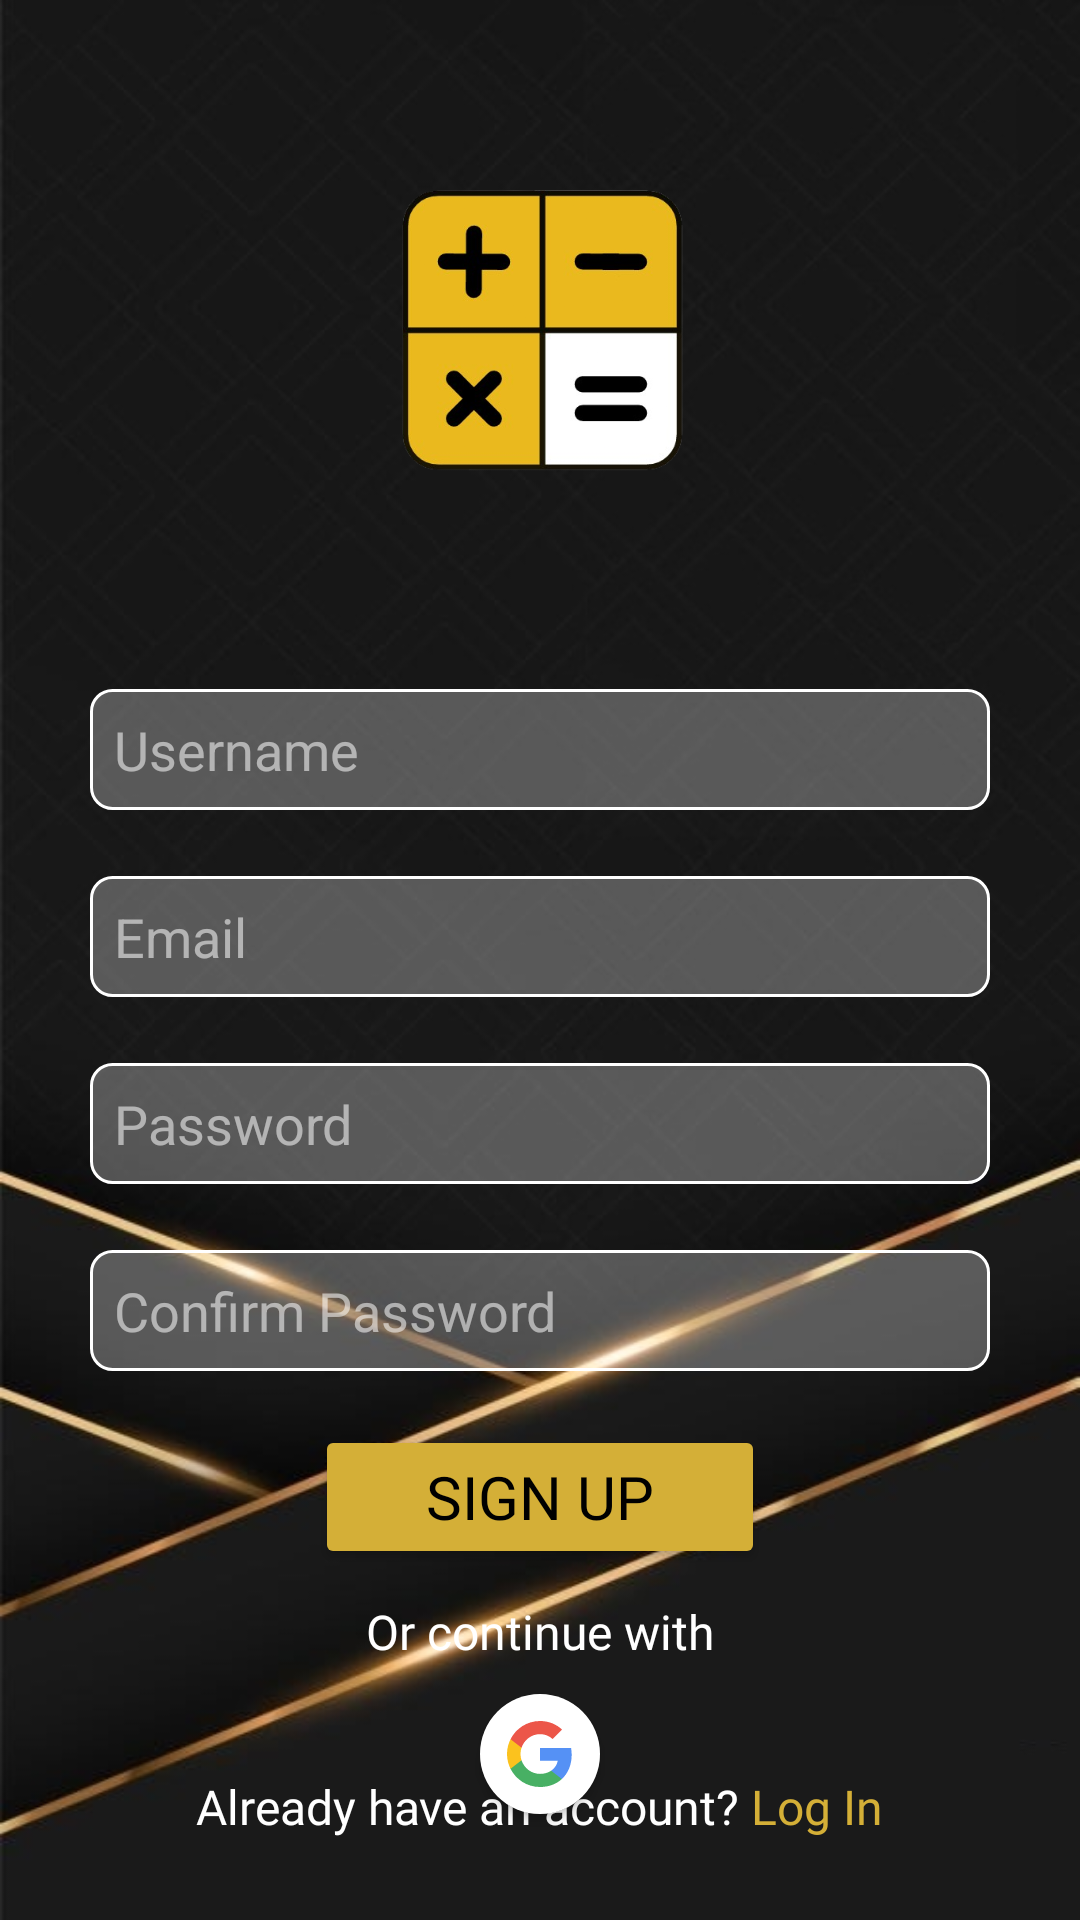

Reconstruct the res/layout file that produces this screen, plus the resources it refers to.
<!-- AndroidManifest.xml: application theme Theme.HectoClash -->
<!-- res/layout/activity_sign_up.xml -->
<?xml version="1.0" encoding="utf-8"?>
<androidx.constraintlayout.widget.ConstraintLayout
    xmlns:android="http://schemas.android.com/apk/res/android"
    xmlns:app="http://schemas.android.com/apk/res-auto"
    xmlns:tools="http://schemas.android.com/tools"
    android:id="@+id/main"
    android:padding="12sp"
    android:layout_width="match_parent"
    android:layout_height="match_parent"
    android:background="@drawable/gradient_bg2"
    tools:context=".SignUp">

    <ImageView
        android:id="@+id/logo"
        android:layout_width="120sp"
        android:layout_height="120sp"
        android:layout_marginBottom="60sp"
        android:src="@drawable/logo"
        app:layout_constraintBottom_toTopOf="@+id/Username"
        app:layout_constraintEnd_toEndOf="parent"
        app:layout_constraintStart_toStartOf="parent" />

    <ImageView
        android:id="@+id/logoname"
        android:layout_width="200sp"
        android:layout_height="35sp"
        android:layout_marginBottom="20sp"
        android:src="@drawable/logoname"
        app:layout_constraintBottom_toTopOf="@+id/Username"
        app:layout_constraintEnd_toEndOf="parent"
        app:layout_constraintStart_toStartOf="parent" />

    <EditText
        android:id="@+id/Email1"
        android:layout_width="300sp"
        android:hint="Email"
        android:layout_height="wrap_content"
        android:background="@drawable/rounded_corners"
        android:padding="8sp"
        android:layout_marginTop="280sp"
        android:textColorHint="#8CFFFFFF"
        android:textColor="@color/white"
        app:layout_constraintEnd_toEndOf="parent"
        app:layout_constraintHorizontal_bias="0.504"
        app:layout_constraintStart_toStartOf="parent"
        app:layout_constraintTop_toTopOf="parent"
        android:inputType="textEmailAddress"/>

    <EditText
        android:id="@+id/Password1"
        android:layout_width="300sp"
        android:layout_height="wrap_content"
        android:layout_marginTop="22sp"
        android:background="@drawable/rounded_corners"
        android:padding="8sp"
        android:hint="Password"
        app:layout_constraintEnd_toEndOf="parent"
        app:layout_constraintHorizontal_bias="0.504"
        app:layout_constraintStart_toStartOf="parent"
        android:textColorHint="#8CFFFFFF"
        android:textColor="@color/white"
        app:layout_constraintTop_toBottomOf="@+id/Email1"
        android:inputType="textPassword"/>


    <EditText
        android:id="@+id/Password2"
        android:layout_width="300sp"
        android:layout_height="wrap_content"
        android:layout_marginTop="22sp"
        android:background="@drawable/rounded_corners"
        android:padding="8sp"
        android:hint="Confirm Password"
        android:textColorHint="#8CFFFFFF"
        android:textColor="@color/white"
        app:layout_constraintEnd_toEndOf="parent"
        app:layout_constraintHorizontal_bias="0.504"
        app:layout_constraintStart_toStartOf="parent"
        app:layout_constraintTop_toBottomOf="@+id/Password1"
        />
    <EditText
        android:id="@+id/Username"
        android:layout_width="300sp"
        android:layout_height="wrap_content"
        android:layout_marginBottom="22sp"
        android:background="@drawable/rounded_corners"
        android:textColorHint="#8CFFFFFF"
        android:textColor="@color/white"
        android:padding="8sp"
        android:hint="Username"
        app:layout_constraintEnd_toEndOf="parent"
        app:layout_constraintStart_toStartOf="parent"
        app:layout_constraintBottom_toTopOf="@+id/Email1" />


    <Button
        android:id="@+id/buttonSignup"
        android:layout_width="150sp"
        android:layout_height="wrap_content"
        android:layout_marginTop="18sp"
        android:text="Sign Up"
        android:textSize="20sp"
        android:backgroundTint="#D4AF37"
        android:textColor="@color/black"
        android:fontFamily="@font/russo_one"
        app:layout_constraintEnd_toEndOf="parent"
        app:layout_constraintStart_toStartOf="parent"
        app:layout_constraintTop_toBottomOf="@+id/Password2" />

    <TextView
        android:id="@+id/googletext"
        android:layout_width="wrap_content"
        android:layout_height="wrap_content"
        android:layout_marginTop="10sp"
        android:fontFamily="@font/russo_one"
        android:text="Or continue with"
        android:textSize="16sp"
        android:textColorHint="@android:color/white"
        android:textColor="@android:color/white"
        android:paddingHorizontal="10sp"
        app:layout_constraintEnd_toEndOf="parent"
        app:layout_constraintStart_toStartOf="parent"
        app:layout_constraintTop_toBottomOf="@+id/buttonSignup" />

    <androidx.cardview.widget.CardView
        android:id="@+id/google"
        android:layout_width="40sp"
        android:layout_height="40sp"
        app:cardCornerRadius="35dp"
        app:cardElevation="2dp"
        android:clickable="true"
        android:layout_marginTop="10sp"
        app:layout_constraintEnd_toEndOf="parent"
        app:layout_constraintStart_toStartOf="parent"
        app:layout_constraintTop_toBottomOf="@+id/googletext">
        <ImageView
            android:layout_width="match_parent"
            android:layout_height="match_parent"
            android:src="@drawable/google"
            android:background="@color/white"
            android:scaleType="centerInside"/>
    </androidx.cardview.widget.CardView>
    <TextView
        android:id="@+id/verify"
        android:layout_width="wrap_content"
        android:layout_height="wrap_content"
        android:layout_marginTop="12sp"
        android:textColorHint="@android:color/white"
        android:textColor="@android:color/white"
        android:text="Awaiting Email Verification..."
        android:textSize="16sp"
        android:visibility="invisible"
        android:fontFamily="@font/russo_one"
        app:layout_constraintEnd_toEndOf="parent"
        app:layout_constraintStart_toStartOf="parent"
        app:layout_constraintTop_toBottomOf="@+id/google" />

    <LinearLayout
        android:layout_width="match_parent"
        android:layout_height="wrap_content"
        android:gravity="center_horizontal"
        android:layout_marginBottom="15dp"
        app:layout_constraintBottom_toBottomOf="parent">
        <TextView
            android:layout_width="wrap_content"
            android:layout_height="wrap_content"
            android:layout_marginTop="18sp"
            android:fontFamily="@font/russo_one"
            android:text="Already have an account? "
            android:textColor="@color/white"
            android:textSize="16sp"/>
        <TextView
            android:id="@+id/logintext"
            android:layout_width="wrap_content"
            android:layout_height="wrap_content"
            android:layout_marginTop="18sp"
            android:text="Log In"
            android:fontFamily="@font/russo_one"
            android:textColorHint="@android:color/white"
            android:textColor="#D4AF37"
            android:clickable="true"
            android:textSize="16sp"/>
    </LinearLayout>

</androidx.constraintlayout.widget.ConstraintLayout>
<!-- resources referenced by this layout -->
<resources>
  <color name="black">#FF000000</color>
  <color name="white">#FFFFFFFF</color>
  <!-- drawable google (drawable) -->
  <vector xmlns:android="http://schemas.android.com/apk/res/android" android:alpha="0.9" android:height="24dp" android:viewportHeight="24" android:viewportWidth="24" android:width="24dp">
        
      <path android:fillColor="#4285F4" android:pathData="M22.56,12.25c0,-0.78 -0.07,-1.53 -0.2,-2.25H12v4.26h5.92c-0.26,1.37 -1.04,2.53 -2.21,3.31v2.77h3.57c2.08,-1.92 3.28,-4.74 3.28,-8.09z"/>
        
      <path android:fillColor="#34A853" android:pathData="M12,23c2.97,0 5.46,-0.98 7.28,-2.66l-3.57,-2.77c-0.98,0.66 -2.23,1.06 -3.71,1.06 -2.86,0 -5.29,-1.93 -6.16,-4.53H2.18v2.84C3.99,20.53 7.7,23 12,23z"/>
        
      <path android:fillColor="#FBBC05" android:pathData="M5.84,14.09c-0.22,-0.66 -0.35,-1.36 -0.35,-2.09s0.13,-1.43 0.35,-2.09V7.07H2.18C1.43,8.55 1,10.22 1,12s0.43,3.45 1.18,4.93l2.85,-2.22 0.81,-0.62z"/>
        
      <path android:fillColor="#EA4335" android:pathData="M12,5.38c1.62,0 3.06,0.56 4.21,1.64l3.15,-3.15C17.45,2.09 14.97,1 12,1 7.7,1 3.99,3.47 2.18,7.07l3.66,2.84c0.87,-2.6 3.3,-4.53 6.16,-4.53z"/>
      
  </vector>
  <!-- drawable gradient_bg2: png bitmap (drawable, 237691 bytes) -->
  <!-- drawable logo: png bitmap (drawable, 63384 bytes) -->
  <!-- drawable rounded_corners (drawable) -->
  <?xml version="1.0" encoding="utf-8"?>
  <shape xmlns:android="http://schemas.android.com/apk/res/android">
      <solid android:color="#48FFFFFF" />
      <stroke android:width="1sp"
          android:color="#FFFFFF"/>
      <corners android:radius="7sp" />
  </shape>
  <style name="Theme.HectoClash" parent="Base.Theme.HectoClash" />
  <style name="Base.Theme.HectoClash" parent="Theme.Material3.Dark.NoActionBar">
          
          <item name="colorPrimary">@color/my_primary</item>
  
      </style>
  <color name="my_primary">#E6A50C</color>
</resources>
